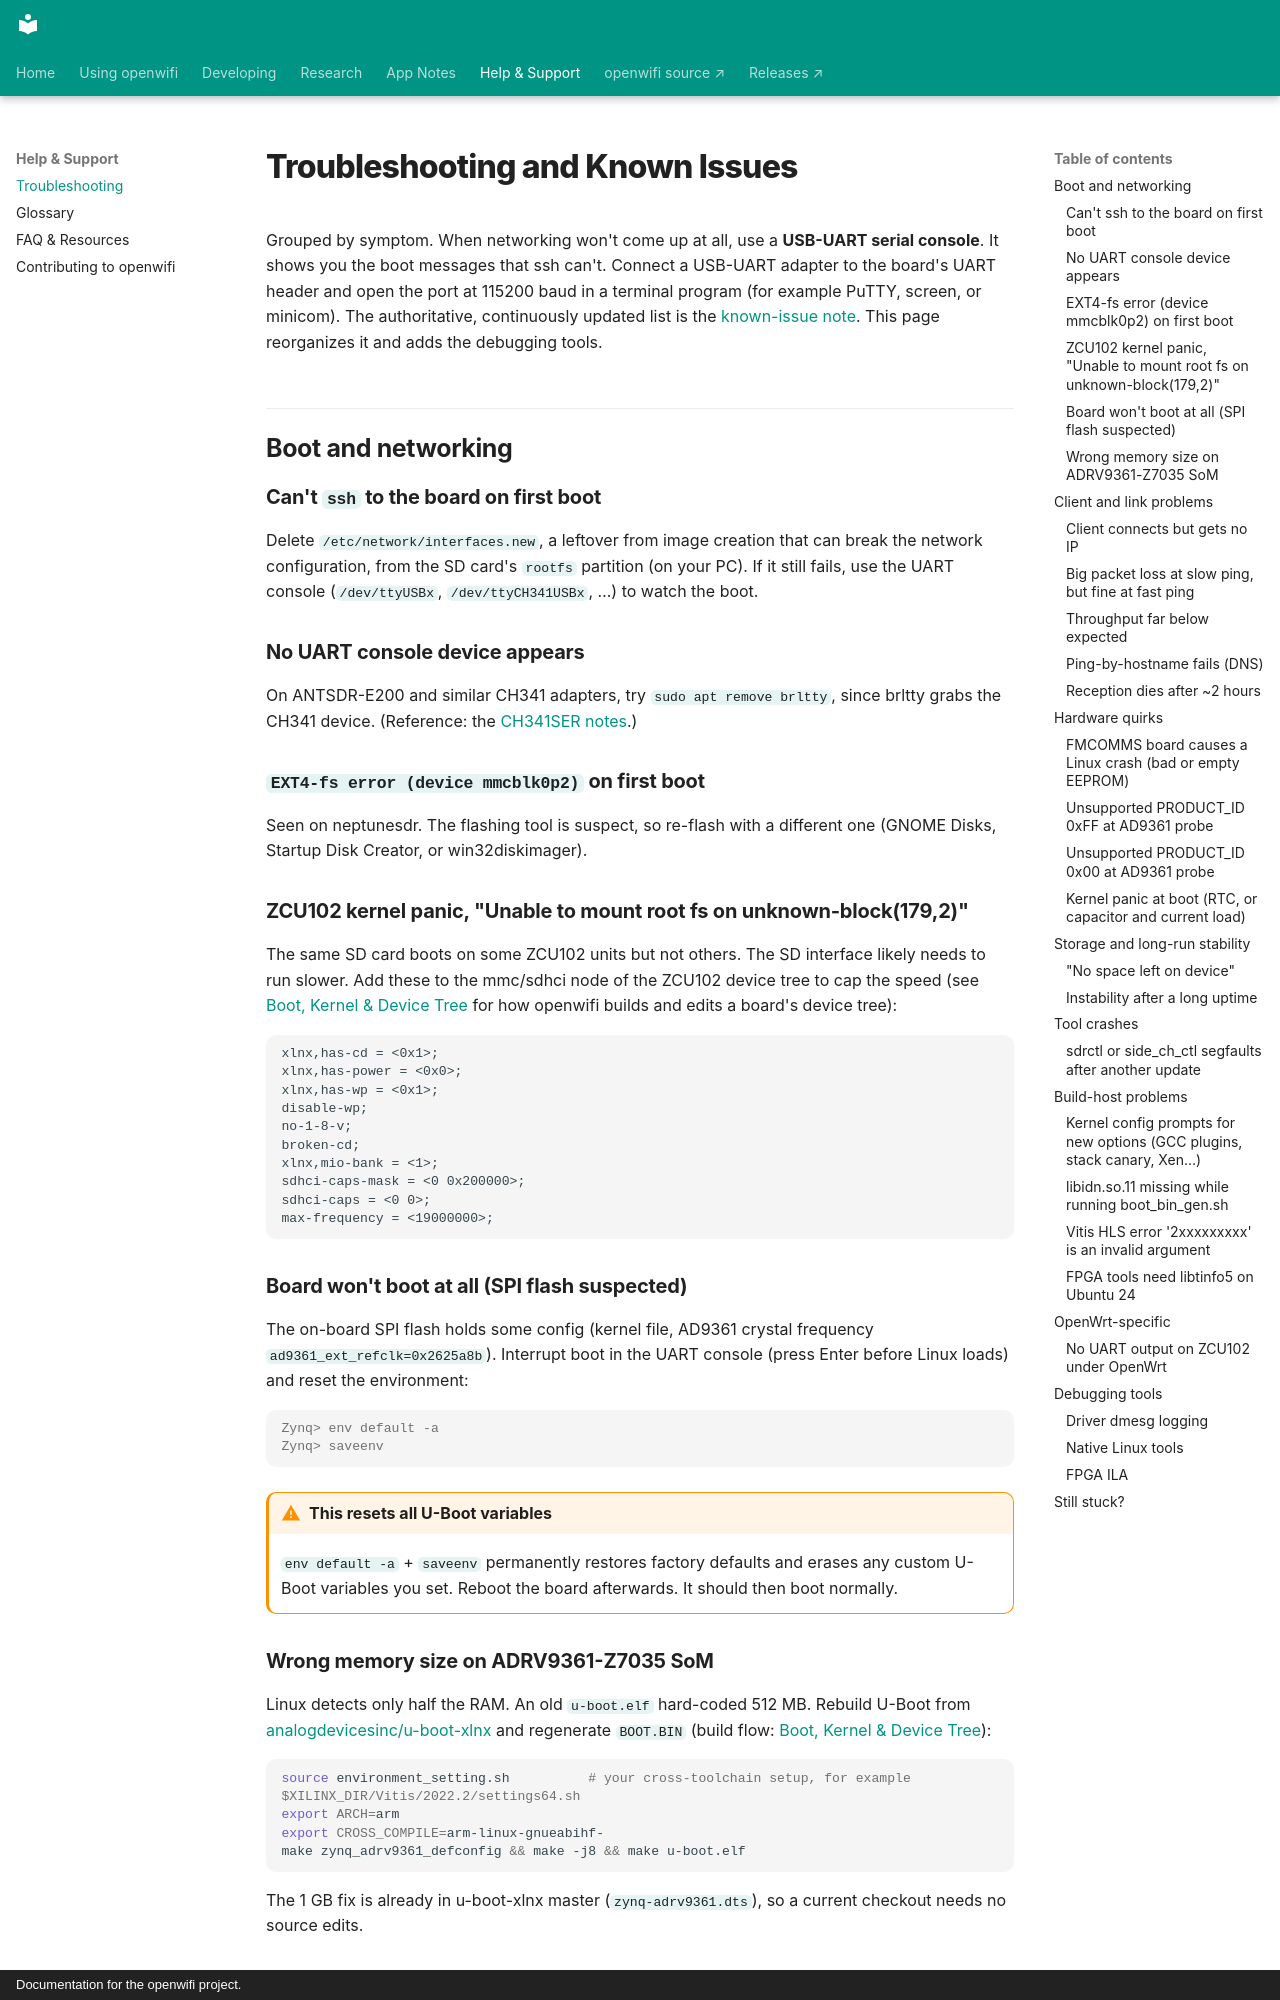

repository: thomas-montano/OpenWifi-Wiki · page: Troubleshooting/index.html · generator: mkdocs · copyright: Documentation for the openwifi project.

---
description: 'Fixes for openwifi errors: AD9361 Unsupported PRODUCT_ID 0xFF or 0x00, ZCU102 kernel panic, EXT4-fs error on first boot, no ssh, clients with no IP, and RX dying after 2 hours.'
---

# Troubleshooting and Known Issues

Grouped by symptom. When networking won't come up at all, use a **USB-UART serial console**. It shows you the boot messages that ssh can't. Connect a USB-UART adapter to the board's UART header and open the port at 115200 baud in a terminal program (for example PuTTY, screen, or minicom). The authoritative, continuously updated list is the [known-issue note](https://github.com/open-sdr/openwifi/blob/master/doc/known_issue/notter.md). This page reorganizes it and adds the debugging tools.

## Boot and networking

### Can't `ssh` to the board on first boot

Delete `/etc/network/interfaces.new`, a leftover from image creation that can break the network configuration, from the SD card's `rootfs` partition (on your PC). If it still fails, use the UART console (`/dev/ttyUSBx`, `/dev/ttyCH341USBx`, …) to watch the boot.

### No UART console device appears

On ANTSDR-E200 and similar CH341 adapters, try `sudo apt remove brltty`, since brltty grabs the CH341 device. (Reference: the [CH341SER notes](https://github.com/juliagoda/CH341SER).)

### `EXT4-fs error (device mmcblk0p2)` on first boot

Seen on neptunesdr. The flashing tool is suspect, so re-flash with a different one (GNOME Disks, Startup Disk Creator, or win32diskimager).

### ZCU102 kernel panic, "Unable to mount root fs on unknown-block(179,2)"

The same SD card boots on some ZCU102 units but not others. The SD interface likely needs to run slower. Add these to the mmc/sdhci node of the ZCU102 device tree to cap the speed (see [Boot, Kernel & Device Tree](Boot-Kernel-Device-Tree.md#the-device-tree) for how openwifi builds and edits a board's device tree):

```text
xlnx,has-cd = <0x1>;
xlnx,has-power = <0x0>;
xlnx,has-wp = <0x1>;
disable-wp;
no-1-8-v;
broken-cd;
xlnx,mio-bank = <1>;
sdhci-caps-mask = <0 0x200000>;
sdhci-caps = <0 0>;
max-frequency = <19000000>;
```

### Board won't boot at all (SPI flash suspected)

The on-board SPI flash holds some config (kernel file, AD9361 crystal frequency `ad9361_ext_refclk=0x2625a8b`). Interrupt boot in the UART console (press Enter before Linux loads) and reset the environment:

```console
Zynq> env default -a
Zynq> saveenv
```

!!! warning "This resets all U-Boot variables"
    `env default -a` + `saveenv` permanently restores factory defaults and erases any custom U-Boot variables you set. Reboot the board afterwards. It should then boot normally.
